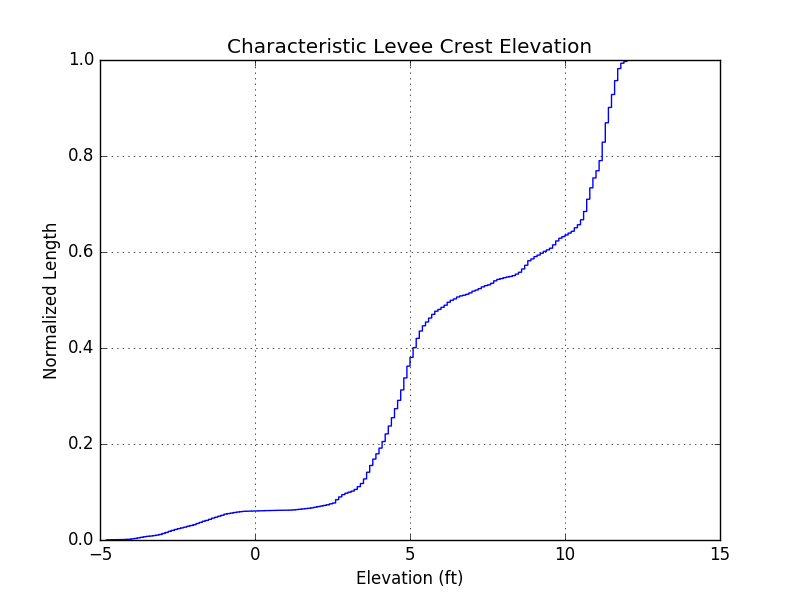

Data behind this chart, as committed beside it:
XCoord, YCoord, FID, LEFT_FID, RIGHT_FID, LENGTH, ELEVATION
737546, 3281909, 0, -1, 1, 0.9997, 2.8
737546, 3281909, 1, -1, 1, 0.9997, 2.8
737546, 3281909, 2, -1, 1, 0.9997, 2.8
737546, 3281909, 3, -1, 1, 0.9997, 2.8
737545, 3281909, 4, -1, 1, 0.9997, 2.8
737545, 3281909, 5, -1, 1, 0.9997, 2.8
737545, 3281908, 6, -1, 1, 0.9997, 2.8
737545, 3281908, 7, -1, 1, 0.9997, 2.8
737544, 3281908, 8, -1, 1, 0.9997, 2.8
737544, 3281908, 9, -1, 1, 0.9997, 2.8
737544, 3281908, 10, -1, 1, 0.9997, 2.8
737544, 3281907, 11, -1, 1, 0.9997, 2.8
737543, 3281907, 12, -1, 1, 0.9997, 2.8
737543, 3281907, 13, -1, 1, 0.9997, 2.8
737543, 3281907, 14, -1, 1, 0.9997, 2.8
737543, 3281907, 15, -1, 1, 0.9997, 2.8
737542, 3281907, 16, -1, 1, 0.9997, 2.8
737542, 3281906, 17, -1, 1, 0.9997, 2.8
737542, 3281906, 18, -1, 1, 0.9997, 2.8
737542, 3281906, 19, -1, 1, 0.9997, 2.8
737541, 3281906, 20, -1, 1, 0.9997, 2.8
737541, 3281906, 21, -1, 1, 0.9997, 2.8
737541, 3281906, 22, -1, 1, 0.9997, 2.8
737541, 3281905, 23, -1, 1, 0.9997, 2.8
737540, 3281905, 24, -1, 1, 0.9997, 2.8
737540, 3281905, 25, -1, 1, 0.9997, 2.8
737540, 3281905, 26, -1, 1, 0.9997, 2.8
737540, 3281905, 27, -1, 1, 0.9997, 2.8
737539, 3281904, 28, -1, 1, 0.9997, 2.8
737539, 3281904, 29, -1, 1, 0.9997, 2.7
737539, 3281904, 30, -1, 1, 0.9997, 2.7
737539, 3281904, 31, -1, 1, 0.9997, 2.7
737538, 3281904, 32, -1, 1, 0.9997, 2.7
737538, 3281904, 33, -1, 1, 0.9997, 2.7
737538, 3281903, 34, -1, 1, 0.9997, 2.7
737538, 3281903, 35, -1, 1, 0.9997, 2.7
737537, 3281903, 36, -1, 1, 0.9997, 2.7
737537, 3281903, 37, -1, 1, 0.9997, 2.7
737537, 3281903, 38, -1, 1, 0.9997, 2.7
737537, 3281902, 39, -1, 1, 0.9997, 2.7
737537, 3281902, 40, -1, 1, 0.9997, 2.7
737536, 3281902, 41, -1, 1, 0.9997, 2.7
737536, 3281902, 42, -1, 1, 0.9997, 2.7
737536, 3281902, 43, -1, 1, 0.9997, 2.7
737536, 3281902, 44, -1, 1, 0.9997, 2.7
737535, 3281901, 45, -1, 1, 0.9997, 2.7
737535, 3281901, 46, -1, 1, 0.9997, 2.6
737535, 3281901, 47, -1, 1, 0.9997, 2.6
737535, 3281901, 48, -1, 1, 0.9997, 2.6
737534, 3281901, 49, -1, 1, 0.9997, 2.6
737534, 3281901, 50, -1, 1, 0.9997, 2.6
737534, 3281900, 51, -1, 1, 0.9997, 2.6
737534, 3281900, 52, -1, 1, 0.9997, 2.6
737533, 3281900, 53, -1, 1, 0.9997, 2.6
737533, 3281900, 54, -1, 1, 0.9997, 2.6
737533, 3281900, 55, -1, 1, 0.9997, 2.6
737533, 3281899, 56, -1, 1, 0.9997, 2.6
737532, 3281899, 57, -1, 1, 0.9997, 2.6
737532, 3281899, 58, -1, 1, 0.9997, 2.6
737532, 3281899, 59, -1, 1, 0.9997, 2.6
... 52,419 more rows
